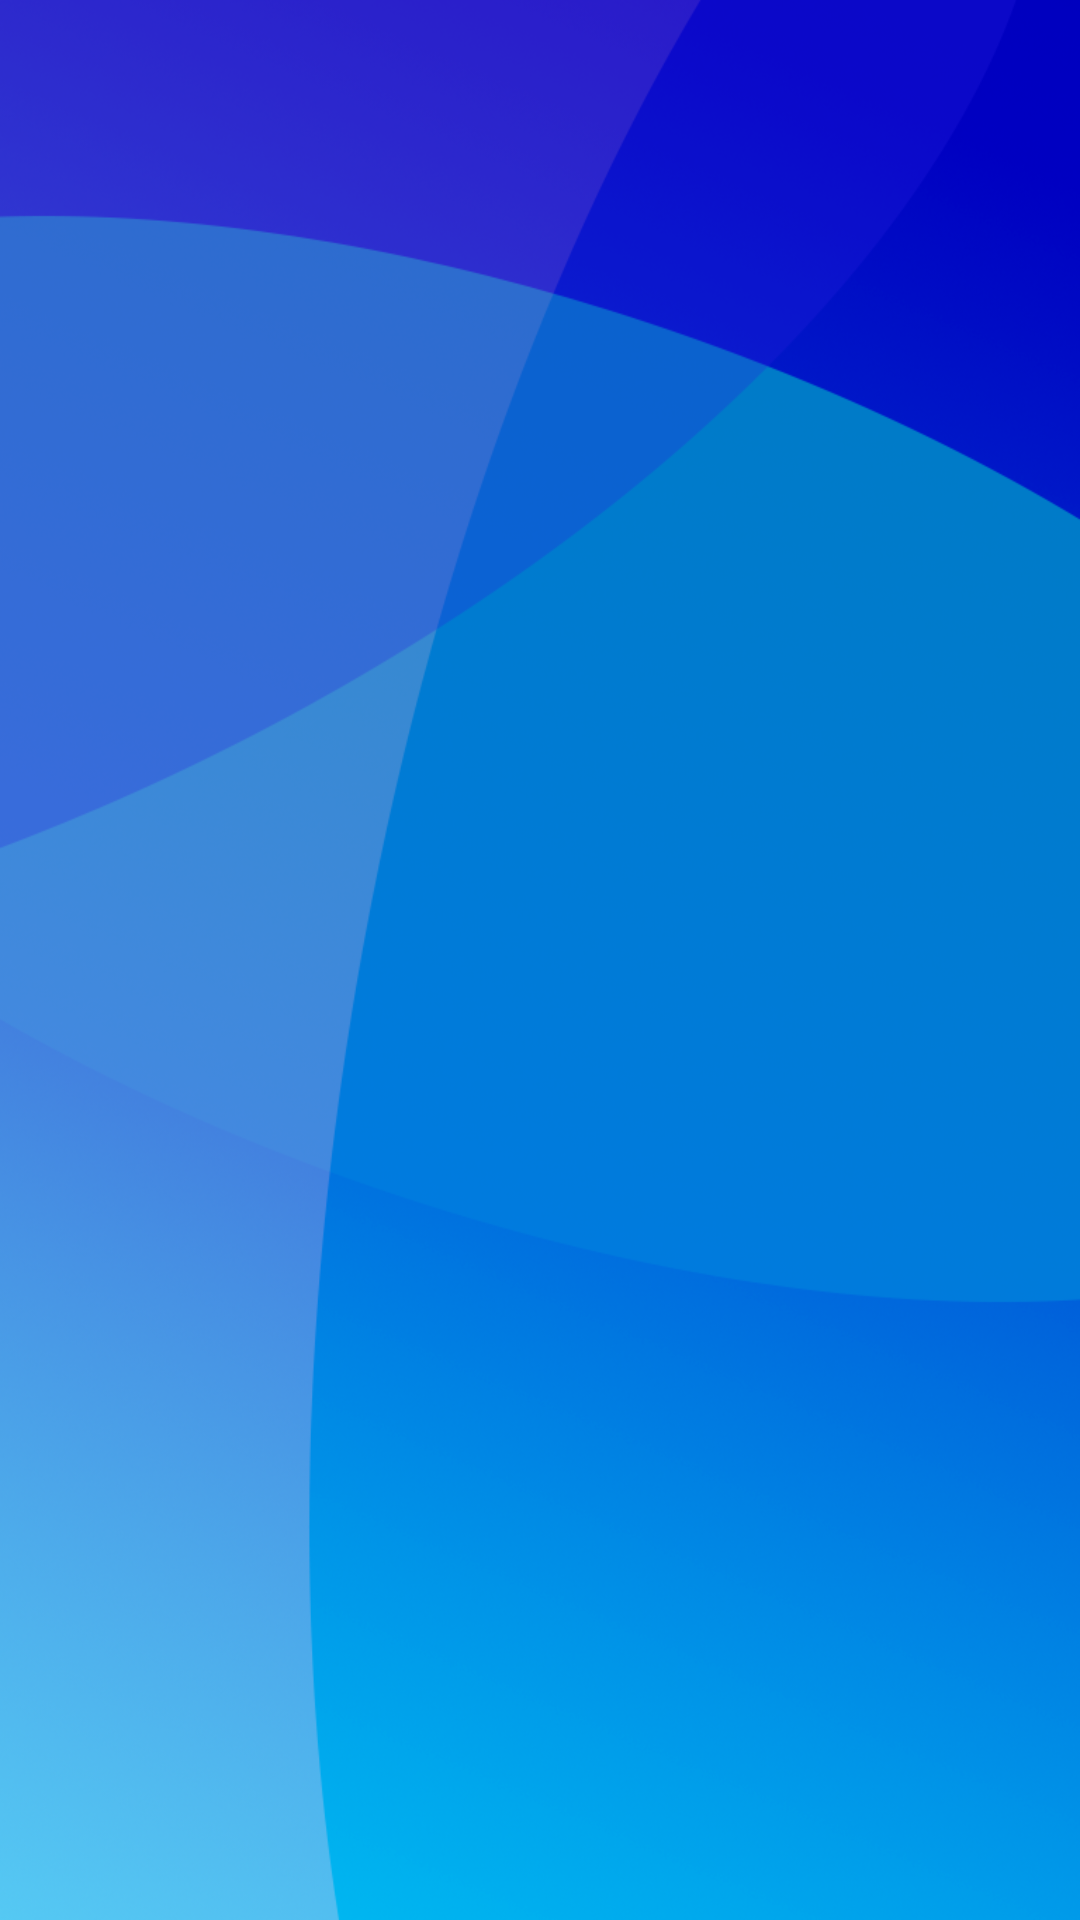

Layout XML and referenced resources for this Android screen:
<!-- AndroidManifest.xml: application theme AppTheme -->
<!-- res/layout/tab_frag1_layout.xml -->
<?xml version="1.0" encoding="utf-8"?>

<LinearLayout
  xmlns:android="http://schemas.android.com/apk/res/android"
  android:layout_width="fill_parent"
  android:layout_height="fill_parent"
    android:background="@drawable/background"
  android:orientation="vertical" 
  >

    <Button style="@style/CustomButton"
        android:id="@+id/btnQrCode"
        android:layout_width="wrap_content"
        android:layout_height="wrap_content"
        android:layout_alignParentTop="true"
        android:layout_centerHorizontal="true"
        android:layout_marginTop="90dp"
        android:layout_gravity="center"
        android:background="@drawable/button" />

</LinearLayout>
<!-- resources referenced by this layout -->
<resources>
  <!-- drawable background: png bitmap (drawable, 414548 bytes) -->
  <style name="CustomButton" parent="AppTheme">
          <item name="android:textColor">#000066</item>
          <item name="android:background">@drawable/backgroudbotton</item>
      </style>
  <style name="AppTheme" parent="AppBaseTheme">
         
      </style>
  <!-- drawable backgroudbotton (drawable) -->
  <?xml version="1.0" encoding="UTF-8"?>
  
  <shape xmlns:android="http://schemas.android.com/apk/res/android"
  		android:shape="rectangle">
  	<stroke android:width="2dp" android:color="#0000bf" />
  	<corners android:radius="5dp" />
  	<gradient 	        android:startColor="#0068dc"
          android:centerColor="#52bff1"
          android:endColor="#0068dc"
          android:angle="90"/>
  
  </shape>
  <style name="AppBaseTheme" parent="android:Theme.Light">
          
      </style>
</resources>
